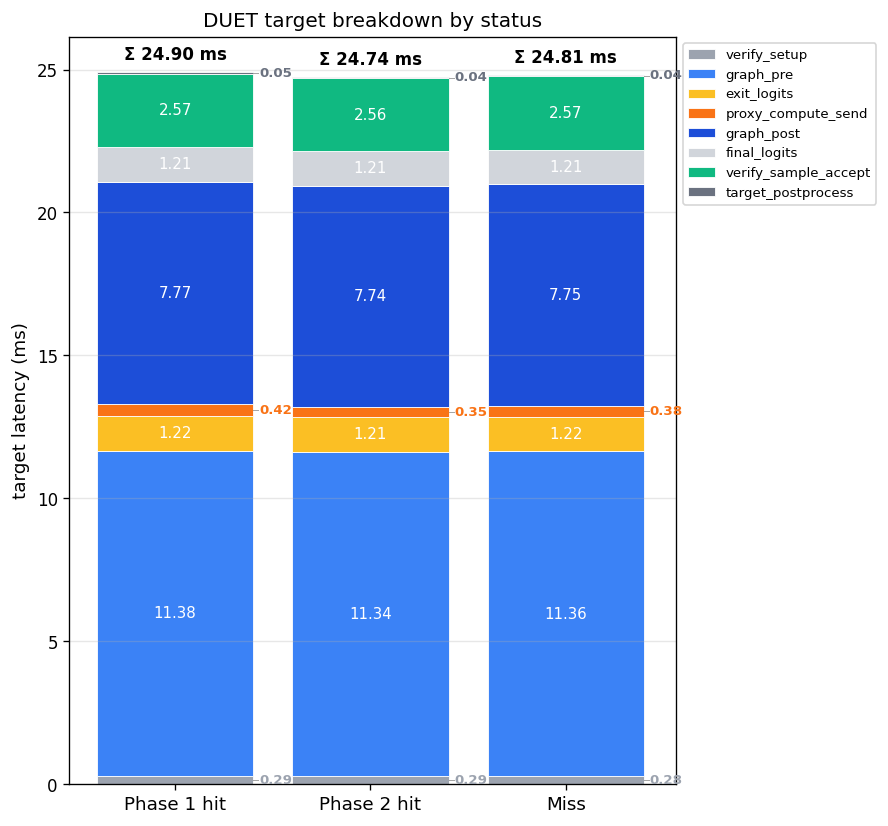

Values plotted in this chart, from the file beside it:
status, n, verify_setup_mean_ms, verify_setup_median_ms, graph_pre_mean_ms, graph_pre_median_ms, exit_logits_mean_ms, exit_logits_median_ms, proxy_compute_send_mean_ms, proxy_compute_send_median_ms, graph_post_mean_ms, graph_post_median_ms, verify_replay_mean_ms, verify_replay_median_ms, final_logits_mean_ms, final_logits_median_ms, verify_sample_accept_mean_ms, verify_sample_accept_median_ms, target_postprocess_mean_ms, target_postprocess_median_ms
hit_k1, 31496, 0.2855, 0.298, 11.38, 11.38, 1.216, 1.217, 0.4208, 0.3645, 7.77, 7.771, 0.0, 0.0, 1.209, 1.209, 2.568, 2.668, 0.05125, 0.02726
hit_k2, 6058, 0.2871, 0.3, 11.34, 11.34, 1.215, 1.214, 0.3478, 0.3471, 7.739, 7.741, 0.0, 0.0, 1.207, 1.206, 2.559, 2.662, 0.0443, 0.02627
miss, 6128, 0.2844, 0.298, 11.36, 11.36, 1.216, 1.217, 0.3756, 0.3625, 7.753, 7.757, 0.0, 0.0, 1.209, 1.209, 2.569, 2.666, 0.04295, 0.02611
